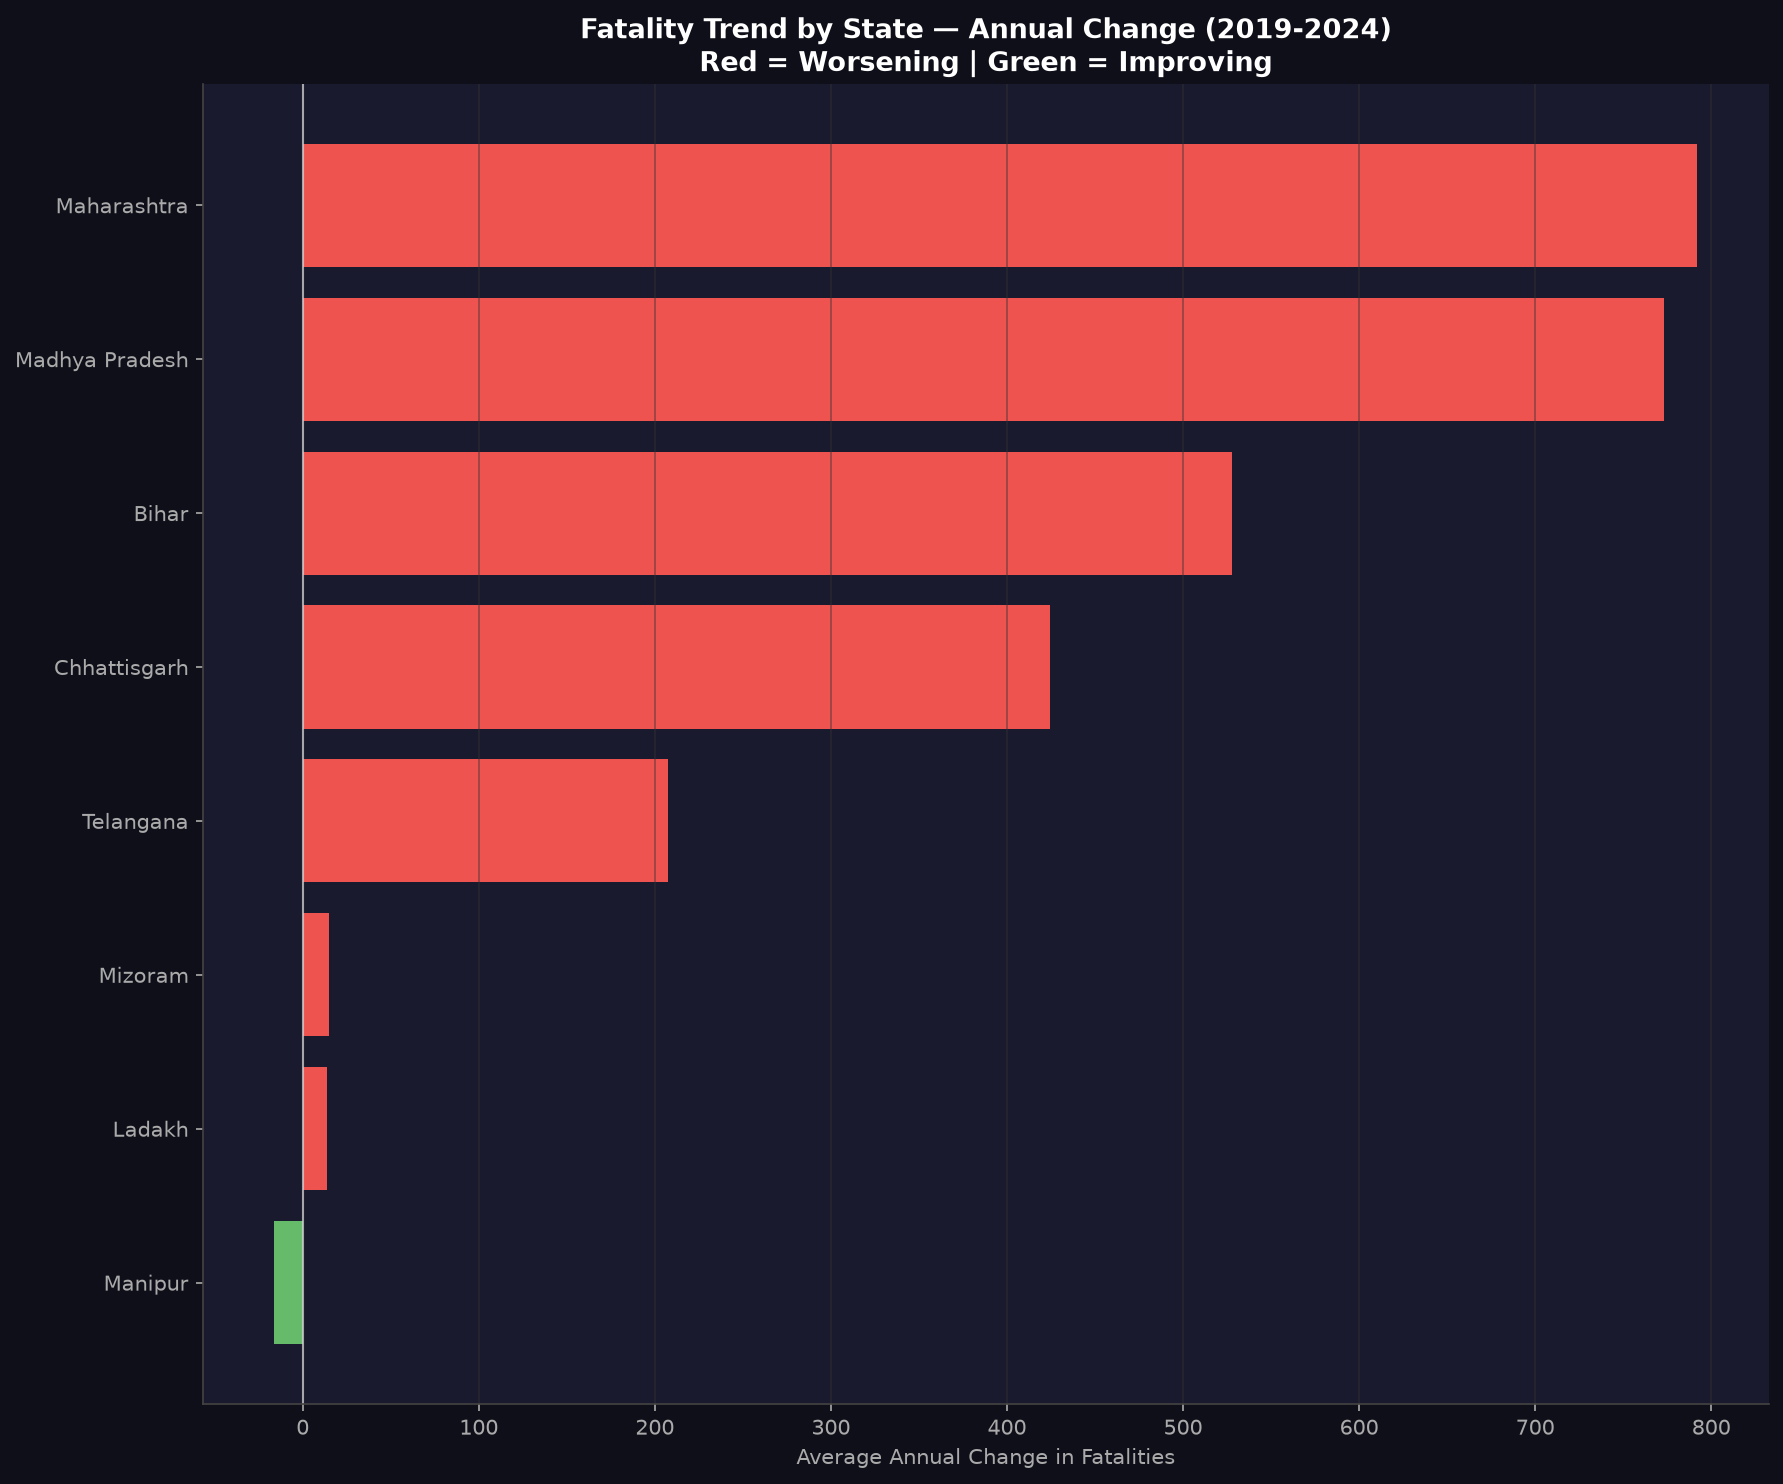

The data file committed next to this chart (first rows):
state, slope, r_squared, p_value, significant
Maharashtra, 792.1, 0.79, 0.0179, True
Madhya Pradesh, 772.9, 0.947, 0.0011, True
Uttar Pradesh, 634.1, 0.429, 0.158, False
Bihar, 527.7, 0.848, 0.0091, True
Karnataka, 471.6, 0.608, 0.0676, False
Tamil Nadu, 444.6, 0.237, 0.3278, False
Chhattisgarh, 424.4, 0.884, 0.0052, True
Rajasthan, 420.9, 0.618, 0.0637, False
West Bengal, 212.7, 0.632, 0.0587, False
Odisha, 212.4, 0.651, 0.0524, False
Telangana, 207.5, 0.863, 0.0074, True
Gujarat, 195.8, 0.36, 0.2079, False
Jharkhand, 152.5, 0.457, 0.1404, False
Andhra Pradesh, 148.9, 0.328, 0.2349, False
Punjab, 118.0, 0.413, 0.1691, False
Assam, 76.4, 0.293, 0.2677, False
Uttarakhand, 70.8, 0.65, 0.0528, False
Delhi, 41.3, 0.295, 0.2653, False
Kerala, 39.7, 0.018, 0.8012, False
Mizoram, 15.1, 0.761, 0.0233, True
Ladakh, 13.9, 0.718, 0.0333, True
Arunachal Pradesh, 11.8, 0.423, 0.1623, False
Puducherry, 11.7, 0.511, 0.1104, False
Nagaland, 8.5, 0.607, 0.0677, False
Goa, 5.5, 0.096, 0.5494, False
Tripura, 5.4, 0.134, 0.4748, False
Meghalaya, 3.9, 0.149, 0.4491, False
D&N Haveli and Daman & Diu, 3.8, 0.401, 0.1769, False
Andaman & Nicobar Islands, 2.1, 0.611, 0.0662, False
Sikkim, 1.0, 0.015, 0.8194, False
Lakshadweep, 0.0, 0.004, 0.9043, False
Chandigarh, -3.3, 0.109, 0.5227, False
Haryana, -7.1, 0.004, 0.9041, False
Jammu and Kashmir, -8.5, 0.028, 0.7506, False
Manipur, -16.1, 0.829, 0.0117, True
Himachal Pradesh, -40.5, 0.451, 0.1441, False
